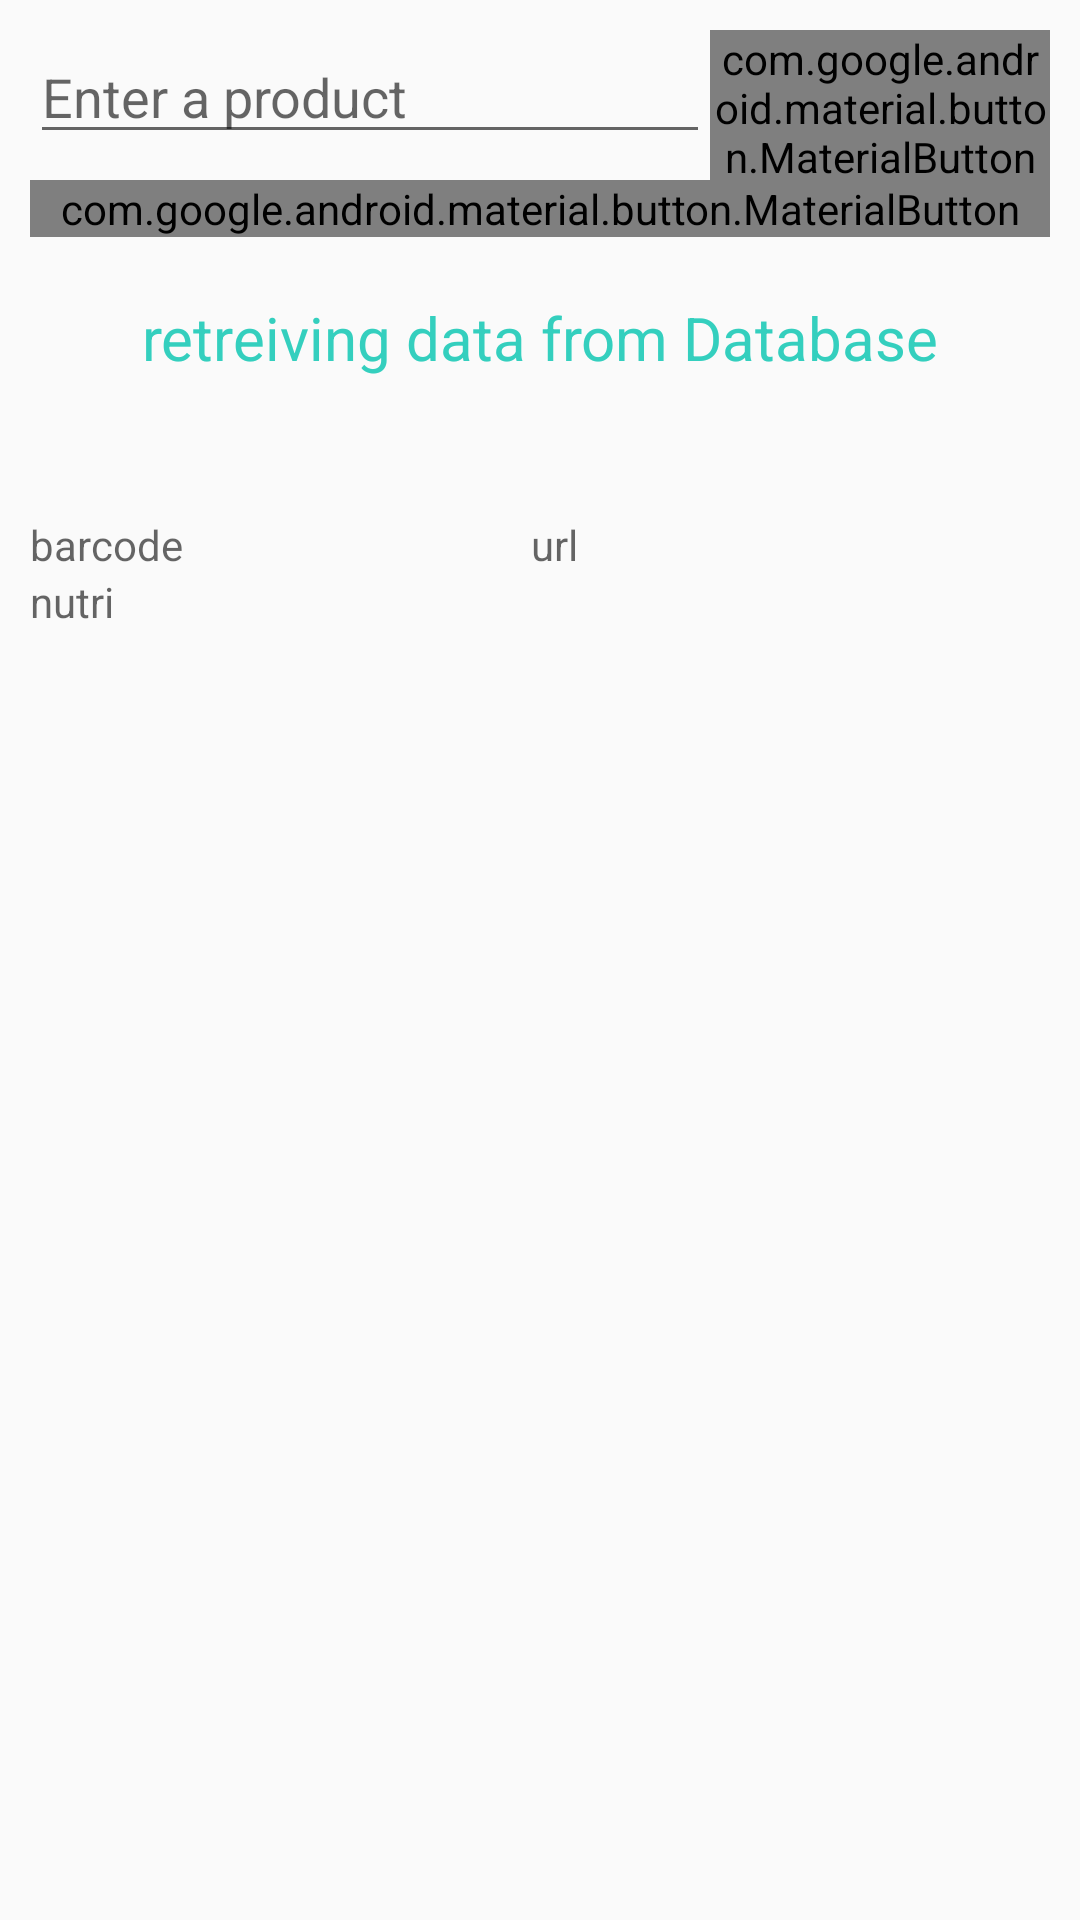

Produce the Android XML layout that renders to this screen, including the resource entries it uses.
<!-- AndroidManifest.xml: application theme AppTheme -->
<!-- res/layout/activity_get_barcode_info.xml -->
<?xml version="1.0" encoding="utf-8"?>
<androidx.constraintlayout.widget.ConstraintLayout xmlns:android="http://schemas.android.com/apk/res/android"
    xmlns:app="http://schemas.android.com/apk/res-auto"
    xmlns:tools="http://schemas.android.com/tools"
    android:layout_width="match_parent"
    android:layout_height="match_parent"
    tools:context=".getBarcodeInfo">

    <LinearLayout
        android:id="@+id/linearLayoutprim1"
        android:layout_width="match_parent"
        android:layout_height="wrap_content"
        android:layout_margin="10dp"
        android:orientation="vertical"
        app:layout_constraintEnd_toEndOf="parent"
        app:layout_constraintStart_toStartOf="parent"
        app:layout_constraintTop_toTopOf="parent">

        <LinearLayout
            android:layout_width="match_parent"
            android:layout_height="wrap_content"
            android:orientation="horizontal">

            <EditText
                android:id="@+id/editText_product_name"
                android:layout_width="0dp"
                android:layout_height="wrap_content"
                android:layout_weight="2"
                android:hint="@string/recipe_search_hint"
                android:textColor="@color/colorPrimaryDark" />

            <com.google.android.material.button.MaterialButton
                android:id="@+id/btn_search_recipe"
                android:layout_width="0dp"
                android:layout_height="50dp"
                android:layout_weight="1"
                android:onClick="searchRecipe"
                android:text="@string/btn_search"
                app:icon="@drawable/icon_search"
                app:iconGravity="textStart"
                app:iconTint="@color/colorPrimaryDark" />

        </LinearLayout>

        <com.google.android.material.button.MaterialButton
            android:id="@+id/btn_scan"
            android:layout_width="match_parent"
            android:layout_height="wrap_content"
            android:onClick="Scan"
            android:text="@string/btn_scan"
            app:icon="@drawable/icon_scan"
            app:iconGravity="textStart"
            app:iconTint="@color/colorPrimaryDark"
            />
    </LinearLayout>

    <TextView
        android:id="@+id/textview_product_name"
        android:layout_width="match_parent"
        android:layout_height="wrap_content"
        android:layout_marginTop="20dp"
        android:gravity="center"
        android:text="@string/Initial_Text_Product_Name"
        android:textColor="@color/colorAccent"
        android:textSize="20dp"
        app:layout_constraintEnd_toEndOf="parent"
        app:layout_constraintHorizontal_bias="0.0"
        app:layout_constraintStart_toStartOf="parent"
        app:layout_constraintTop_toBottomOf="@+id/linearLayoutprim1" />

    <ScrollView
        android:id="@+id/scrollview"
        android:layout_width="match_parent"
        android:layout_height="match_parent"
        android:layout_marginTop="172dp"
        app:layout_constraintEnd_toEndOf="parent"
        app:layout_constraintHorizontal_bias="1.0"
        app:layout_constraintStart_toStartOf="parent"
        app:layout_constraintTop_toBottomOf="@+id/textview_product_name">

        <LinearLayout
            android:id="@+id/linearlayoutPrim2"
            android:layout_width="match_parent"
            android:layout_height="wrap_content"
            android:layout_marginLeft="10dp"
            android:layout_marginRight="16dp"
            android:orientation="horizontal">

            <LinearLayout
                android:id="@+id/linearlayoutSec1"
                android:layout_width="match_parent"
                android:layout_height="match_parent"
                android:layout_weight="1"
                android:orientation="vertical">

                <TextView
                    android:id="@+id/textview_barcode"
                    android:layout_width="wrap_content"
                    android:layout_height="wrap_content"
                    android:hint="barcode" />

                <TextView
                    android:id="@+id/textview_nutriscores"
                    android:layout_width="wrap_content"
                    android:layout_height="wrap_content"
                    android:hint="nutri" />

            </LinearLayout>

            <LinearLayout
                android:id="@+id/linearlayoutSec2"
                android:layout_width="match_parent"
                android:layout_height="match_parent"
                android:layout_weight="1"
                android:orientation="vertical">

                <TextView
                    android:id="@+id/textview_url"
                    android:layout_width="wrap_content"
                    android:layout_height="wrap_content"
                    android:hint="url" />

            </LinearLayout>
        </LinearLayout>
    </ScrollView>
</androidx.constraintlayout.widget.ConstraintLayout>
<!-- resources referenced by this layout -->
<resources>
  <color name="colorAccent">#34CFBE</color>
  <color name="colorPrimaryDark">#052F6D</color>
  <!-- drawable icon_scan: png bitmap (drawable-hdpi, 501 bytes) -->
  <string name="Initial_Text_Product_Name">retreiving data from Database</string>
  <string name="btn_scan">SCAN</string>
  <string name="btn_search">search</string>
  <string name="recipe_search_hint">Enter a product</string>
  <style name="AppTheme" parent="Theme.AppCompat.Light.DarkActionBar">
          
          <item name="colorPrimary">#313132</item>
          <item name="colorPrimaryDark">#201F20</item>
          <item name="colorAccent">#10A395</item>
      </style>
</resources>
